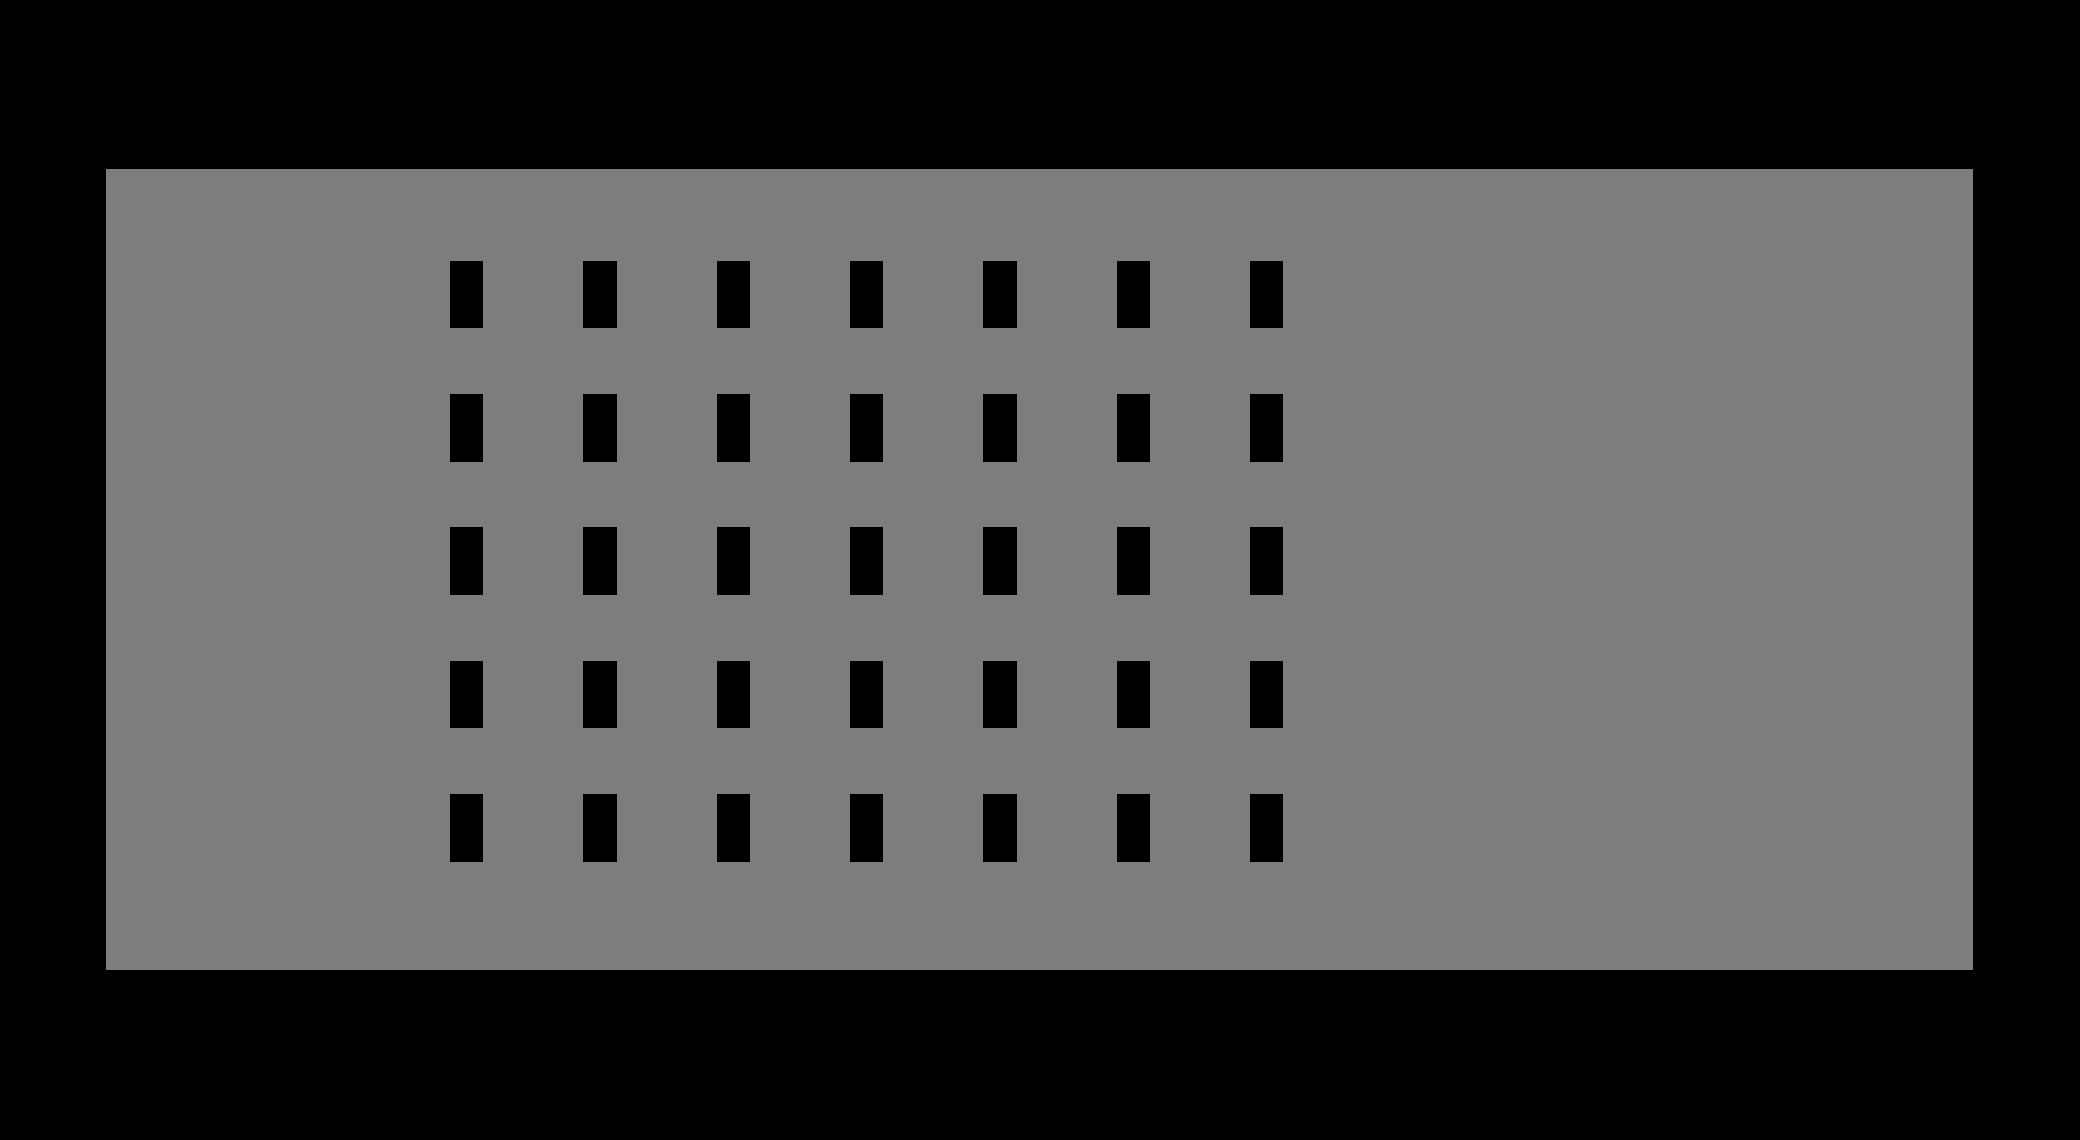

Data behind this chart, as committed beside it:
1.000000000	0.007850000	0.014000000	0.000000000	0.000000000
2	0.00985	0.014	0.000000000	0.000000000
4	0.000000000	0.000000000	0.000000000	0.000000000
1	0.00785	0.018	0.000000000	0.000000000
2	0.00985	0.018	0.000000000	0.000000000
4	0.000000000	0.000000000	0.000000000	0.000000000
1	0.00785	0.022	0.000000000	0.000000000
2	0.00985	0.022	0.000000000	0.000000000
4	0.000000000	0.000000000	0.000000000	0.000000000
1	0.00785	0.026	0.000000000	0.000000000
2	0.00985	0.026	0.000000000	0.000000000
4	0.000000000	0.000000000	0.000000000	0.000000000
1	0.00785	0.03	0.000000000	0.000000000
2	0.00985	0.03	0.000000000	0.000000000
4	0.000000000	0.000000000	0.000000000	0.000000000
1	0.00785	0.034	0.000000000	0.000000000
2	0.00985	0.034	0.000000000	0.000000000
4	0.000000000	0.000000000	0.000000000	0.000000000
1	0.00785	0.038	0.000000000	0.000000000
2	0.00985	0.038	0.000000000	0.000000000
4	0.000000000	0.000000000	0.000000000	0.000000000
1	0.01185	0.014	0.000000000	0.000000000
2	0.01385	0.014	0.000000000	0.000000000
4	0.000000000	0.000000000	0.000000000	0.000000000
1	0.01185	0.018	0.000000000	0.000000000
2	0.01385	0.018	0.000000000	0.000000000
4	0.000000000	0.000000000	0.000000000	0.000000000
1	0.01185	0.022	0.000000000	0.000000000
2	0.01385	0.022	0.000000000	0.000000000
4	0.000000000	0.000000000	0.000000000	0.000000000
1	0.01185	0.026	0.000000000	0.000000000
2	0.01385	0.026	0.000000000	0.000000000
4	0.000000000	0.000000000	0.000000000	0.000000000
1	0.01185	0.03	0.000000000	0.000000000
2	0.01385	0.03	0.000000000	0.000000000
4	0.000000000	0.000000000	0.000000000	0.000000000
1	0.01185	0.034	0.000000000	0.000000000
2	0.01385	0.034	0.000000000	0.000000000
4	0.000000000	0.000000000	0.000000000	0.000000000
1	0.01185	0.038	0.000000000	0.000000000
2	0.01385	0.038	0.000000000	0.000000000
4	0.000000000	0.000000000	0.000000000	0.000000000
1	0.01585	0.014	0.000000000	0.000000000
2	0.01785	0.014	0.000000000	0.000000000
4	0.000000000	0.000000000	0.000000000	0.000000000
1	0.01585	0.018	0.000000000	0.000000000
2	0.01785	0.018	0.000000000	0.000000000
4	0.000000000	0.000000000	0.000000000	0.000000000
1	0.01585	0.022	0.000000000	0.000000000
2	0.01785	0.022	0.000000000	0.000000000
4	0.000000000	0.000000000	0.000000000	0.000000000
1	0.01585	0.026	0.000000000	0.000000000
2	0.01785	0.026	0.000000000	0.000000000
4	0.000000000	0.000000000	0.000000000	0.000000000
1	0.01585	0.03	0.000000000	0.000000000
2	0.01785	0.03	0.000000000	0.000000000
4	0.000000000	0.000000000	0.000000000	0.000000000
1	0.01585	0.034	0.000000000	0.000000000
2	0.01785	0.034	0.000000000	0.000000000
4	0.000000000	0.000000000	0.000000000	0.000000000
1	0.01585	0.038	0.000000000	0.000000000
... 44 more rows
